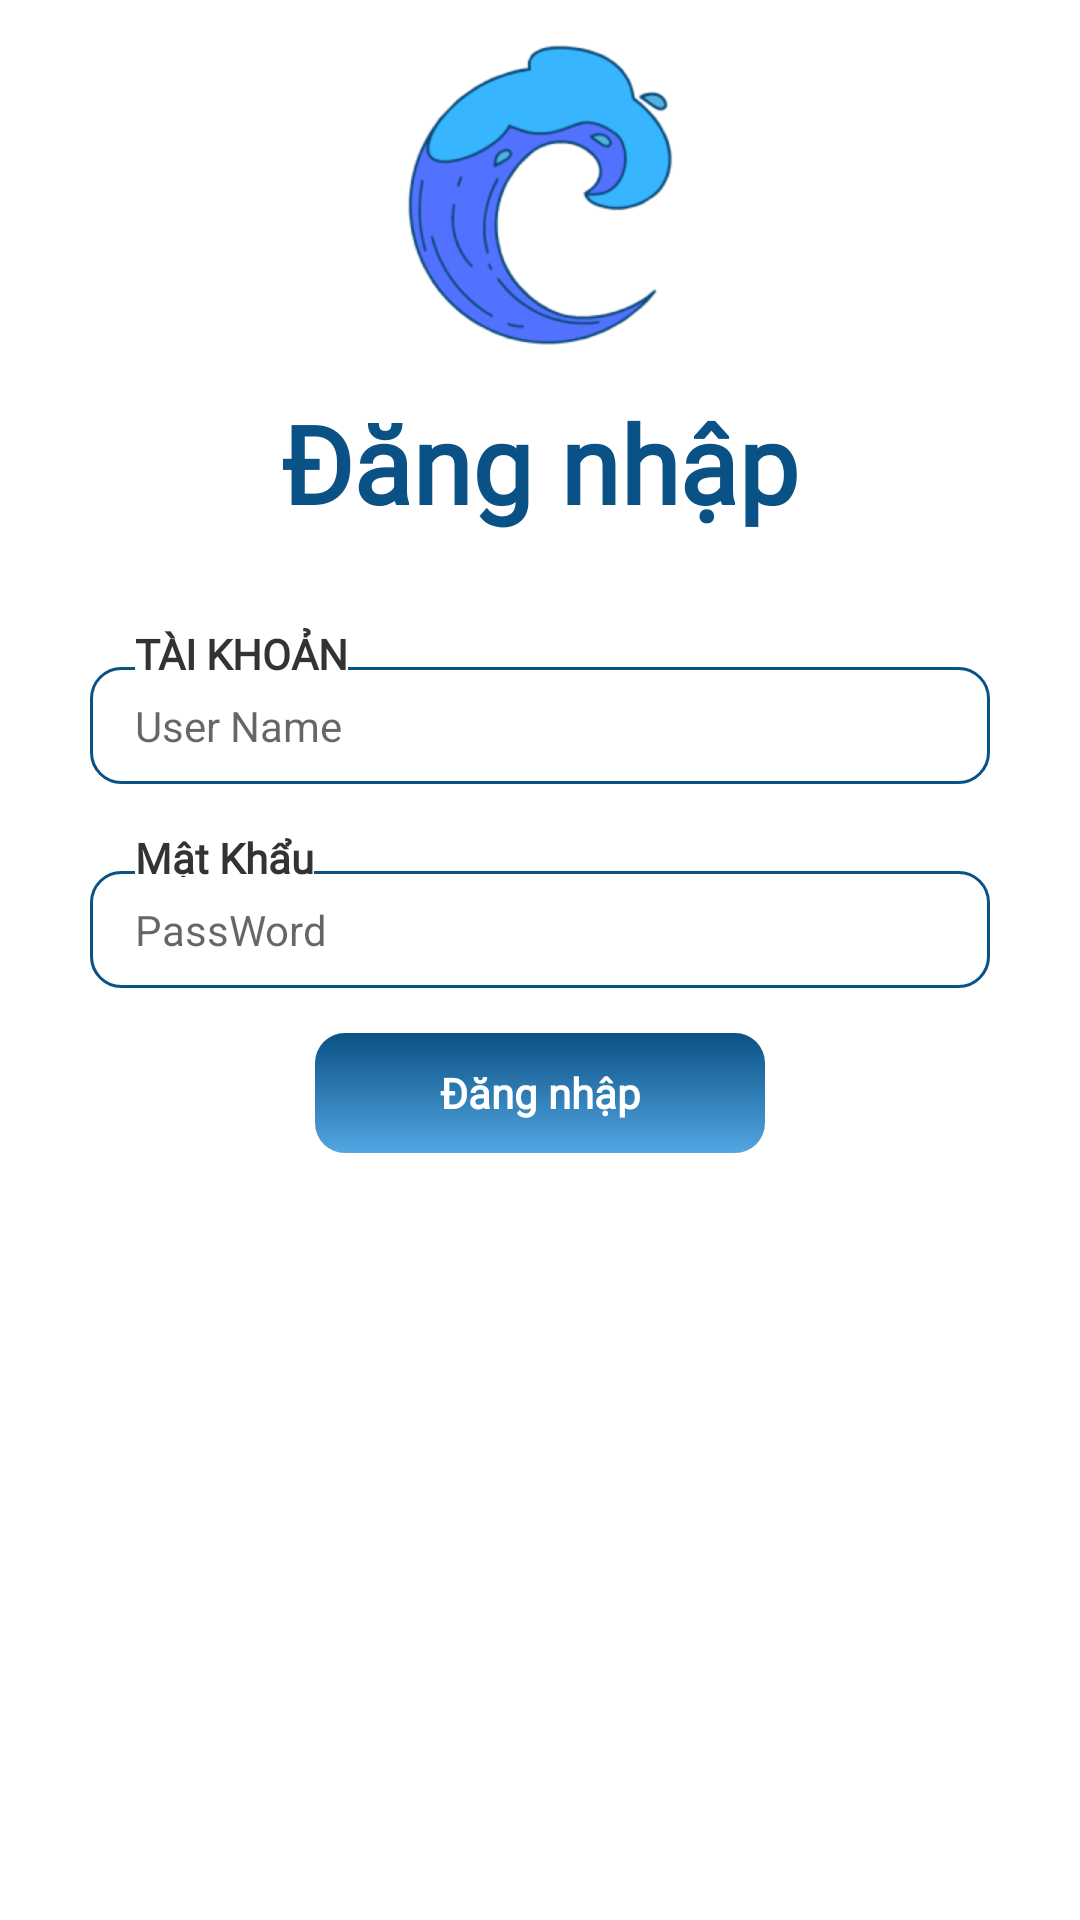

Android layout source for this screen:
<!-- AndroidManifest.xml: application theme Theme.SMSCAROTA -->
<!-- res/layout/m000_fragment.xml -->
<?xml version="1.0" encoding="utf-8"?>
<LinearLayout xmlns:android="http://schemas.android.com/apk/res/android"
    xmlns:tools="http://schemas.android.com/tools"
    android:layout_width="match_parent"
    android:layout_height="match_parent"
    android:paddingLeft="15dp"
    android:paddingRight="15dp"
    android:paddingTop="15dp"
    android:orientation="vertical"
    tools:ignore="UseCompoundDrawables">
    <ImageView
        android:layout_width="100dp"
        android:layout_height="100dp"
        android:layout_gravity="center"
        android:src="@drawable/ic_logo"
        tools:ignore="ContentDescription" />

    <TextView
        android:layout_width="wrap_content"
        android:layout_height="wrap_content"
        android:layout_gravity="center"
        android:layout_marginTop="15dp"
        android:fontFamily="@font/f_roboto_medium"
        android:text="@string/txt_dang_nhap"
        android:textColor="@color/text_color"
        android:textFontWeight="700"
        android:textSize="36sp"
        tools:ignore="UnusedAttribute" />

    <LinearLayout
        android:id="@+id/lv_dang_dang"
        android:paddingTop="15dp"
        android:paddingBottom="15dp"
        android:paddingLeft="15dp"
        android:paddingRight="15dp"
        android:layout_width="match_parent"
        android:layout_height="wrap_content"
        android:layout_gravity="center"
        android:layout_marginTop="15dp"
        android:orientation="vertical"
        tools:ignore="RtlHardcoded,UselessLeaf">
        <RelativeLayout
            android:id="@+id/cnt_user_name"
            android:layout_width="match_parent"
            android:layout_height="53dp"
            android:layout_gravity="center"
            android:orientation="vertical"
            tools:ignore="UselessParent">

            <EditText
                android:id="@+id/edt_user_name"
                android:layout_width="match_parent"
                android:layout_height="53dp"
                android:layout_marginTop="14dp"
                android:background="@drawable/ic_login"
                android:hint="@string/txt_user_name"
                android:paddingLeft="15dp"
                android:textSize="14sp"
                tools:ignore="Autofill,MissingConstraints,RtlHardcoded,RtlSymmetry,TextFields" />

            <TextView
                android:layout_width="wrap_content"
                android:layout_height="16dp"
                android:layout_marginLeft="15dp"
                android:background="@color/white"
                android:fontFamily="@font/f_roboto_medium"
                android:text="@string/txt_tai_khoan"
                android:textColor="@color/text_gray"
                android:textFontWeight="700"
                tools:ignore="RtlHardcoded,UnusedAttribute" />
        </RelativeLayout>

        <RelativeLayout
            android:id="@+id/cnt_password"
            android:layout_width="match_parent"
            android:layout_height="53dp"
            android:layout_gravity="center"
            android:layout_marginTop="15dp"
            android:orientation="vertical"
            tools:ignore="UselessParent">

            <RelativeLayout
                android:layout_width="wrap_content"
                android:layout_height="wrap_content">

                <EditText
                    android:id="@+id/edt_password"
                    android:layout_width="match_parent"
                    android:layout_height="53dp"
                    android:layout_marginTop="14dp"
                    android:background="@drawable/ic_login"
                    android:hint="@string/txt_password"
                    android:paddingLeft="15dp"
                    android:textSize="14sp"
                    tools:ignore="Autofill,MissingConstraints,RtlHardcoded,RtlSymmetry,TextFields" />

                <ImageView
                    android:layout_width="wrap_content"
                    android:layout_height="wrap_content"
                    android:layout_alignRight="@+id/edt_password"
                    android:layout_marginTop="20dp"
                    android:layout_marginEnd="8dp"
                    android:layout_marginRight="7dp"
                    android:src="@drawable/ic_lock"
                    tools:ignore="ContentDescription,RtlHardcoded" />
            </RelativeLayout>

            <TextView
                android:layout_width="wrap_content"
                android:layout_height="16dp"
                android:layout_marginLeft="15dp"
                android:background="@color/white"
                android:fontFamily="@font/f_roboto_medium"
                android:text="@string/txt_mat_khau"
                android:textColor="@color/text_gray"
                android:textFontWeight="700"
                tools:ignore="RtlHardcoded,UnusedAttribute" />

        </RelativeLayout>

        <TextView
            android:id="@+id/tv_dang_nhap"
            android:layout_gravity="center"
            android:layout_width="match_parent"
            android:layout_marginStart="75dp"
            android:layout_marginEnd="75dp"
            android:textSize="14sp"
            android:clickable="true"
            android:text="@string/txt_dang_nhap"
            android:gravity="center"
            android:textColor="@color/white"
            android:background="@drawable/ic_primary_button"
            android:layout_marginTop="15dp"
            android:fontFamily="@font/f_roboto_medium"
            android:textFontWeight="700"
            android:layout_height="40dp"
            tools:ignore="KeyboardInaccessibleWidget,UnusedAttribute">
        </TextView>

    </LinearLayout>


</LinearLayout>
<!-- resources referenced by this layout -->
<resources>
  <color name="text_color">#0A5185</color>
  <color name="text_gray">#333333</color>
  <color name="white">#FFFFFFFF</color>
  <!-- drawable ic_login (drawable) -->
  <?xml version="1.0" encoding="utf-8"?>
  <selector xmlns:android="http://schemas.android.com/apk/res/android">
      <item>
          <shape>
              <gradient
                  android:angle="180"
                  android:startColor="@color/white"
                  android:endColor="@color/white"
                  android:type="linear" />
              <corners android:radius="10dp"/>
              <stroke android:width="1dp"
                  android:color="@color/brand_color"/>
          </shape>
      </item>
  </selector>
  <!-- drawable ic_logo: png bitmap (drawable, 15666 bytes) -->
  <!-- drawable ic_primary_button (drawable) -->
  <?xml version="1.0" encoding="utf-8"?>
  <shape xmlns:android="http://schemas.android.com/apk/res/android">
      <gradient
          android:angle="90"
          android:endColor="@color/begin_color"
          android:startColor="@color/end_color" />
      <corners android:radius="10dp" />
  </shape>
  <string name="txt_dang_nhap">Đăng nhập</string>
  <string name="txt_mat_khau">Mật Khẩu</string>
  <string name="txt_password">PassWord</string>
  <string name="txt_tai_khoan">TÀI KHOẢN</string>
  <string name="txt_user_name">User Name</string>
  <style name="Theme.SMSCAROTA" parent="Theme.MaterialComponents.DayNight.NoActionBar">
          
          <item name="colorPrimary">@color/purple_500</item>
          <item name="colorPrimaryVariant">@color/purple_700</item>
          <item name="colorOnPrimary">@color/white</item>
          
          <item name="colorSecondary">@color/teal_200</item>
          <item name="colorSecondaryVariant">@color/teal_700</item>
          <item name="colorOnSecondary">@color/black</item>
          
          <item name="android:statusBarColor" tools:targetApi="l">?attr/colorPrimaryVariant</item>
          
      </style>
  <color name="brand_color">#0A5185</color>
  <color name="begin_color">#0A5185</color>
  <color name="end_color">#53A6E2</color>
  <color name="purple_500">#FF6200EE</color>
  <color name="purple_700">#FF3700B3</color>
  <color name="teal_200">#FF03DAC5</color>
  <color name="teal_700">#FF018786</color>
  <color name="black">#000000</color>
</resources>
